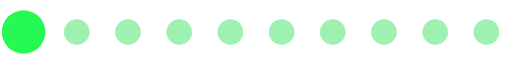
t = 0.00 s
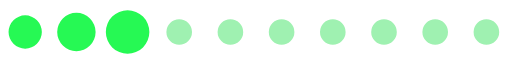
t = 0.17 s
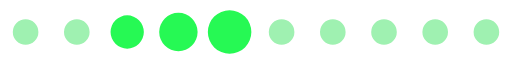
t = 0.35 s
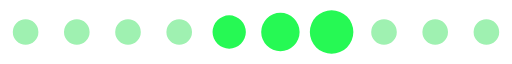
t = 0.52 s
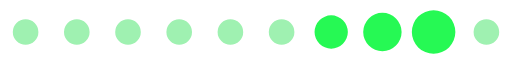
t = 0.69 s
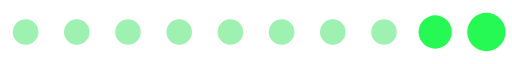
t = 0.87 s

The animated SVG that drew these frames (rendered in a browser with its animation timeline set to each time). Animation: 1 SMIL element (animateTransform=1); one cycle of 1.04 s, repeats indefinitely.

<?xml version="1.0" encoding="UTF-8" standalone="no"?><svg xmlns:svg="http://www.w3.org/2000/svg" xmlns="http://www.w3.org/2000/svg" xmlns:xlink="http://www.w3.org/1999/xlink" version="1.0" width="160px" height="20px" viewBox="0 0 128 16" xml:space="preserve"><path fill="#9FF1B1" d="M6.4,4.8A3.2,3.2,0,1,1,3.2,8,3.2,3.2,0,0,1,6.4,4.8Zm12.8,0A3.2,3.2,0,1,1,16,8,3.2,3.2,0,0,1,19.2,4.8ZM32,4.8A3.2,3.2,0,1,1,28.8,8,3.2,3.2,0,0,1,32,4.8Zm12.8,0A3.2,3.2,0,1,1,41.6,8,3.2,3.2,0,0,1,44.8,4.8Zm12.8,0A3.2,3.2,0,1,1,54.4,8,3.2,3.2,0,0,1,57.6,4.8Zm12.8,0A3.2,3.2,0,1,1,67.2,8,3.2,3.2,0,0,1,70.4,4.8Zm12.8,0A3.2,3.2,0,1,1,80,8,3.2,3.2,0,0,1,83.2,4.8ZM96,4.8A3.2,3.2,0,1,1,92.8,8,3.2,3.2,0,0,1,96,4.8Zm12.8,0A3.2,3.2,0,1,1,105.6,8,3.2,3.2,0,0,1,108.8,4.8Zm12.8,0A3.2,3.2,0,1,1,118.4,8,3.2,3.2,0,0,1,121.6,4.8Z"/><g><path fill="#26F954" d="M-42.7,3.84A4.16,4.16,0,0,1-38.54,8a4.16,4.16,0,0,1-4.16,4.16A4.16,4.16,0,0,1-46.86,8,4.16,4.16,0,0,1-42.7,3.84Zm12.8-.64A4.8,4.8,0,0,1-25.1,8a4.8,4.8,0,0,1-4.8,4.8A4.8,4.8,0,0,1-34.7,8,4.8,4.8,0,0,1-29.9,3.2Zm12.8-.64A5.44,5.44,0,0,1-11.66,8a5.44,5.44,0,0,1-5.44,5.44A5.44,5.44,0,0,1-22.54,8,5.44,5.44,0,0,1-17.1,2.56Z"/><animateTransform attributeName="transform" type="translate" values="23 0;36 0;49 0;62 0;74.5 0;87.5 0;100 0;113 0;125.5 0;138.5 0;151.5 0;164.5 0;178 0" calcMode="discrete" dur="1040ms" repeatCount="indefinite"/></g></svg>
